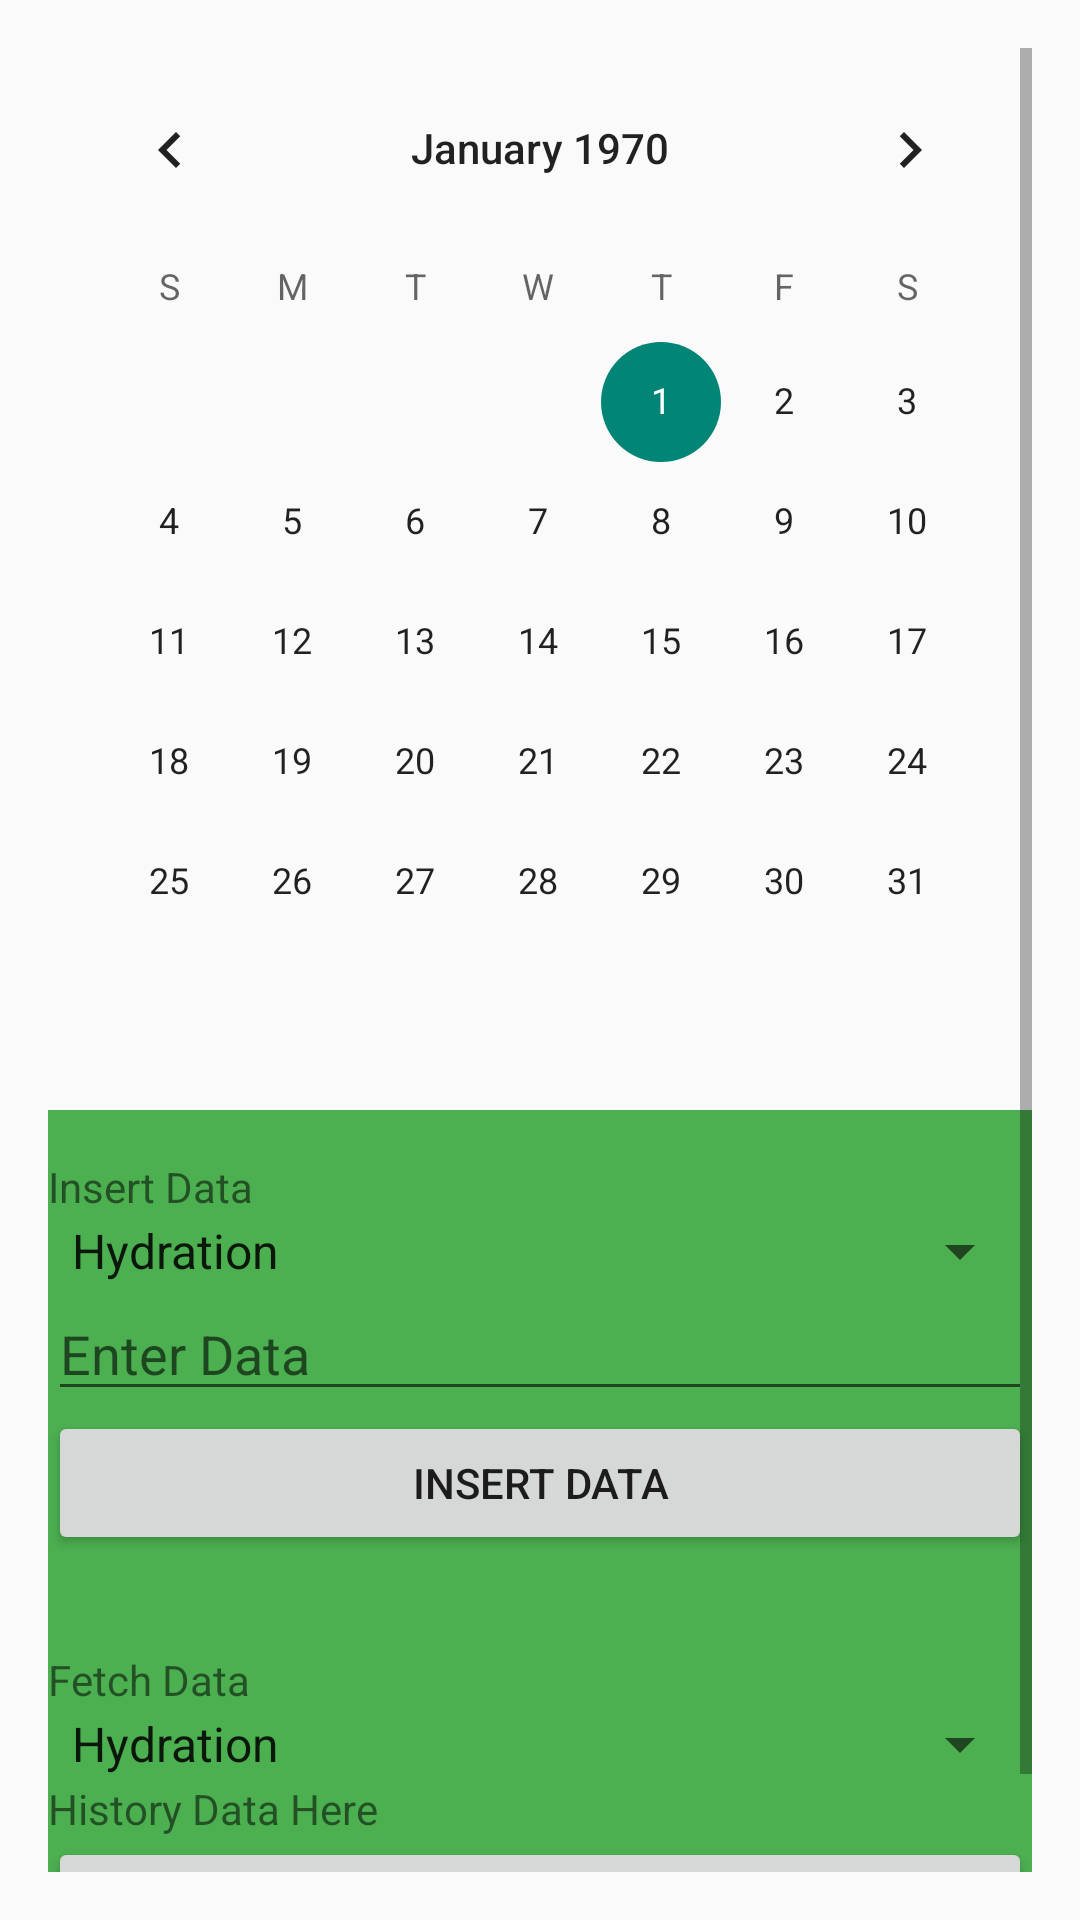

Produce the Android XML layout that renders to this screen, including the resource entries it uses.
<!-- AndroidManifest.xml: application theme Theme.HealthCoach -->
<!-- res/layout/fragment_history.xml -->
<ScrollView xmlns:android="http://schemas.android.com/apk/res/android"
    android:layout_width="match_parent"
    android:layout_height="match_parent"
    android:padding="16dp">

    <LinearLayout
        android:layout_width="match_parent"
        android:layout_height="wrap_content"
        android:orientation="vertical">

        
        <CalendarView
            android:id="@+id/calendarView"
            android:layout_width="match_parent"
            android:layout_height="wrap_content"
            android:layout_marginBottom="16dp" />

        
        <LinearLayout
            android:layout_width="match_parent"
            android:layout_height="wrap_content"
            android:orientation="vertical"
            android:paddingTop="16dp"
            android:paddingBottom="16dp"
            android:background="@color/green">

            <TextView
                android:layout_width="wrap_content"
                android:layout_height="wrap_content"
                android:text="@string/insert_data2" />

            <Spinner
                android:id="@+id/insertDataTypeSpinner"
                android:layout_width="match_parent"
                android:layout_height="wrap_content"
                android:entries="@array/data_types2" />

            <EditText
                android:id="@+id/dataInputEditText"
                android:layout_width="match_parent"
                android:layout_height="wrap_content"
                android:hint="@string/enter_data"
                android:inputType="numberDecimal" />

            <Button
                android:id="@+id/insertDataButton"
                android:layout_width="match_parent"
                android:layout_height="wrap_content"
                android:text="@string/insert_data" />
        </LinearLayout>

        
        <LinearLayout
            android:layout_width="match_parent"
            android:layout_height="wrap_content"
            android:orientation="vertical"
            android:paddingTop="16dp"
            android:paddingBottom="16dp"
            android:background="@color/green">

            <TextView
                android:layout_width="wrap_content"
                android:layout_height="wrap_content"
                android:text="@string/fetch_data" />

            <Spinner
                android:id="@+id/fetchDataTypeSpinner"
                android:layout_width="match_parent"
                android:layout_height="wrap_content"
                android:entries="@array/data_types" />

            <androidx.recyclerview.widget.RecyclerView
                android:layout_width="match_parent"
                android:layout_height="0dp"
                android:layout_weight="1" />

            <TextView
                android:id="@+id/historyTextView"
                android:layout_width="match_parent"
                android:layout_height="wrap_content"
                android:text="@string/history_data_here" />

            <Button
                android:id="@+id/fetchDataButton"
                android:layout_width="match_parent"
                android:layout_height="wrap_content"
                android:text="@string/fetch_data2"/>
        </LinearLayout>
    </LinearLayout>
</ScrollView>
<!-- resources referenced by this layout -->
<resources>
  <string-array name="data_types">
          <item>Hydration</item>
          <item>Weight</item>
          <item>BodyFat</item>
          <item>Steps</item>
          <item>Kcal</item>
          <item>Distance</item>
      </string-array>
  <string-array name="data_types2">
          <item>Hydration</item>
          <item>Weight</item>
          <item>BodyFat</item>
      </string-array>
  <color name="green">#FF4CAF50</color>
  <string name="enter_data">Enter Data</string>
  <string name="fetch_data">Fetch Data</string>
  <string name="fetch_data2">Fetch Data</string>
  <string name="history_data_here">History Data Here</string>
  <string name="insert_data">Insert Data</string>
  <string name="insert_data2">Insert Data</string>
  <style name="Theme.HealthCoach" parent="Theme.AppCompat.DayNight.NoActionBar">-
          
          <item name="colorOnPrimary">@color/green_light</item>
          <item name="colorPrimary">@color/green</item>
          <item name="colorPrimaryDark">@color/green_dark</item>
          
          <item name="colorOnSecondary">@color/material_black</item>
          <item name="colorSecondary">@color/material_teal_200</item>
          <item name="colorSecondaryVariant">@color/material_teal_700</item>
          
          <item name="textFillColor">@color/dark</item>
          <item name="backgroundColor">@color/light</item>
          <item name="backgroundInsetTop">@color/material_white</item>
      </style>
  <color name="green_light">#FFA5D6A7</color>
  <color name="green_dark">#FF2E7D32</color>
  <color name="material_black">#FF000000</color>
  <color name="material_teal_200">#FF03DAC5</color>
  <color name="material_teal_700">#FF018786</color>
  <color name="dark">#FF323232</color>
  <color name="light">#FFDDDDDD</color>
  <color name="material_white">#FFFFFFFF</color>
</resources>
